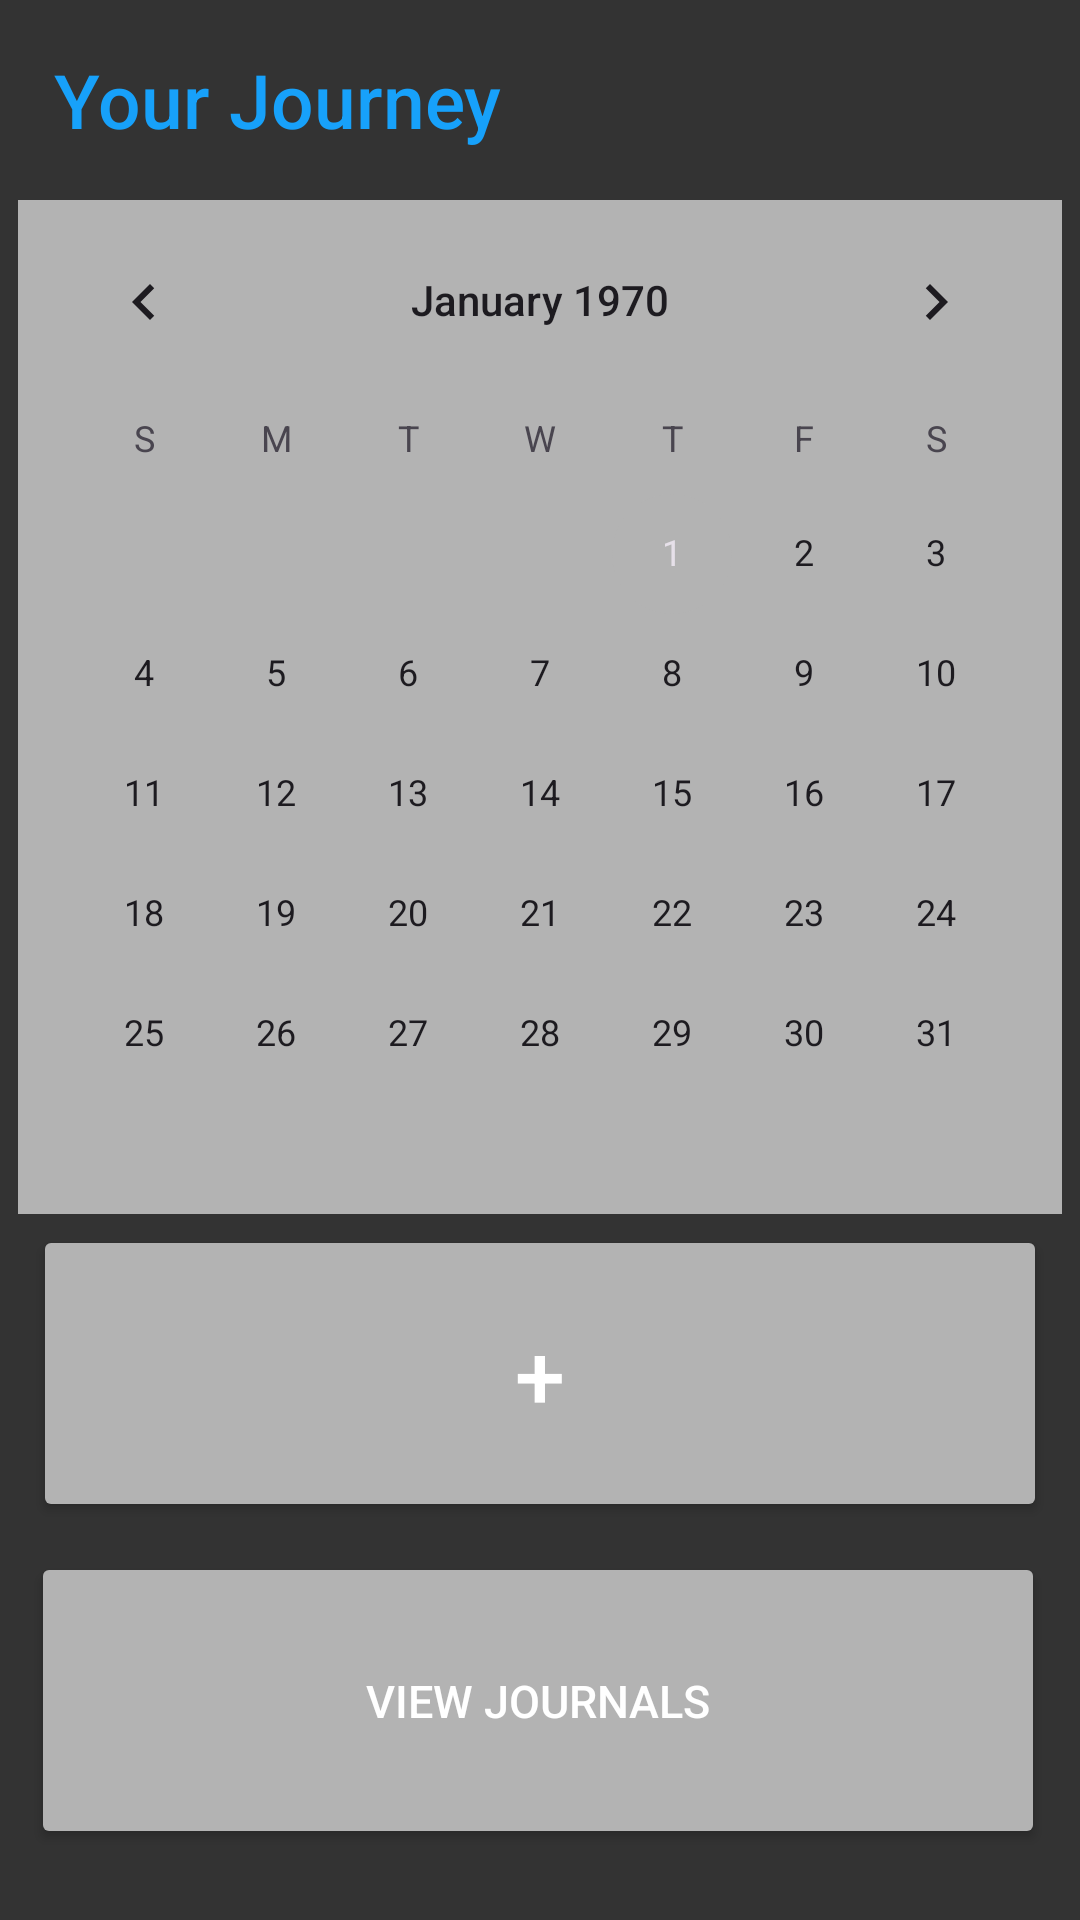

Write the Android layout XML for this screen, with the resource values it uses.
<!-- AndroidManifest.xml: application theme Theme.Jurnalkelompok2 -->
<!-- res/layout/activity_main.xml -->
<?xml version="1.0" encoding="utf-8"?>
<androidx.constraintlayout.widget.ConstraintLayout xmlns:android="http://schemas.android.com/apk/res/android"
    xmlns:app="http://schemas.android.com/apk/res-auto"
    xmlns:tools="http://schemas.android.com/tools"
    android:id="@+id/main"
    android:layout_width="match_parent"
    android:layout_height="match_parent"
    android:orientation="vertical"
    android:background="@color/darkGray"
    tools:context=".MainActivity"
    tools:ignore="VisualLintBounds">

    <CalendarView
        android:id="@+id/calendarView2"
        android:layout_width="wrap_content"
        android:layout_height="wrap_content"
        android:background="@color/lightGray"
        app:layout_constraintBottom_toBottomOf="parent"
        app:layout_constraintEnd_toEndOf="parent"
        app:layout_constraintHorizontal_bias="0.491"
        app:layout_constraintStart_toStartOf="parent"
        app:layout_constraintTop_toTopOf="parent"
        app:layout_constraintVertical_bias="0.221" />

    <TextView
        android:id="@+id/textView"
        android:layout_width="176dp"
        android:layout_height="42dp"
        android:fontFamily="sans-serif-medium"
        android:text="@string/title"
        android:textSize="25sp"
        android:textColor="@color/blueAccent"
        app:layout_constraintBottom_toTopOf="@+id/calendarView2"
        app:layout_constraintEnd_toEndOf="parent"
        app:layout_constraintHorizontal_bias="0.097"
        app:layout_constraintStart_toStartOf="parent"
        app:layout_constraintTop_toTopOf="parent"
        app:layout_constraintVertical_bias="0.666"
        tools:ignore="TextSizeCheck" />

    <Button
        android:id="@+id/view_journals"
        android:layout_width="338dp"
        android:layout_height="99dp"
        android:layout_marginTop="5dp"
        android:layout_marginBottom="50dp"
        android:backgroundTint="@color/lightGray"
        android:text="View Journals"
        android:textColor="@color/white"
        android:textSize="15sp"
        app:layout_constraintBottom_toBottomOf="parent"
        app:layout_constraintEnd_toEndOf="parent"
        app:layout_constraintHorizontal_bias="0.465"
        app:layout_constraintStart_toStartOf="parent"
        app:layout_constraintTop_toBottomOf="@+id/jurnal" />

    <Button
        android:id="@+id/jurnal"
        android:layout_width="338dp"
        android:layout_height="99dp"
        android:layout_marginTop="30dp"
        android:layout_marginBottom="5dp"
        android:backgroundTint="@color/lightGray"
        android:text="+"
        android:textColor="@color/white"
        android:textSize="30sp"
        app:layout_constraintBottom_toTopOf="@+id/view_journals"
        app:layout_constraintEnd_toEndOf="parent"
        app:layout_constraintStart_toStartOf="parent"
        app:layout_constraintTop_toBottomOf="@+id/calendarView2" />

</androidx.constraintlayout.widget.ConstraintLayout>
<!-- resources referenced by this layout -->
<resources>
  <color name="blueAccent">#17A1FA</color>
  <color name="darkGray">#333333</color>
  <color name="lightGray">#B3B3B3</color>
  <color name="white">#FFFFFFFF</color>
  <string name="title">Your Journey</string>
  <style name="Theme.Jurnalkelompok2" parent="Base.Theme.Jurnalkelompok2" />
  <style name="Base.Theme.Jurnalkelompok2" parent="Theme.Material3.DayNight.NoActionBar">
          
          //<item name="colorPrimary">@color/blueAccent</item>
          //<item name="colorOnPrimary">@color/white</item>
          //<item name="colorSecondary">@color/lightGray</item>
          //<item name="colorPrimary">@color/black</item>
      </style>
  <color name="black">#FF000000</color>
</resources>
